Run: headless pygame with SDL's dummy video driver; simulated clock (each Clock.tick advances the game by its frame time, no real sleeping); random seed 0; keys injected as events and as key.get_pressed() state; no mouse input.
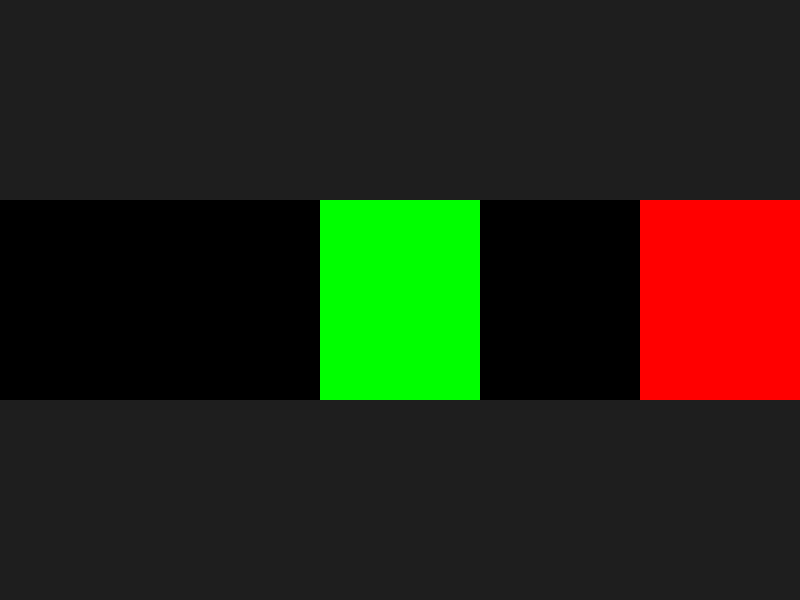
Frame 1 of 4 · flips 1–60 · no input
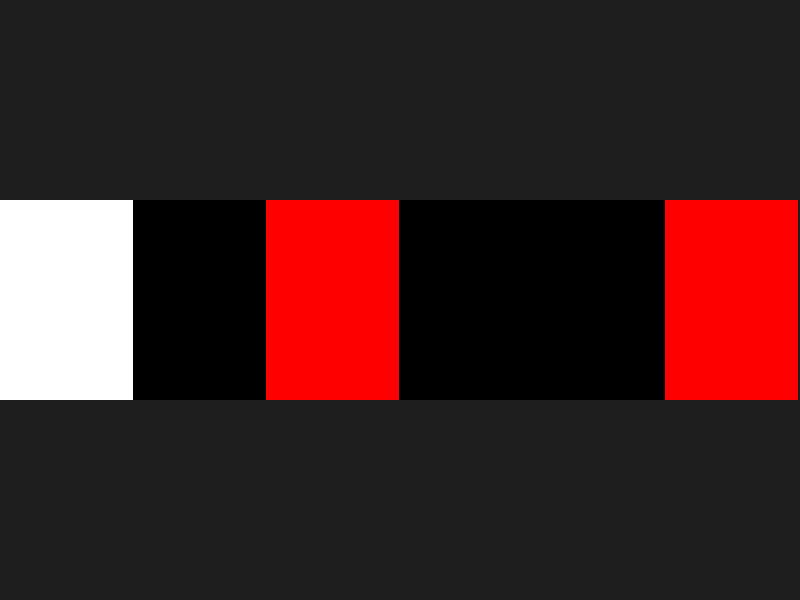
Frame 2 of 4 · flips 61–180 · tapped SPACE, RETURN · held RIGHT (→), D
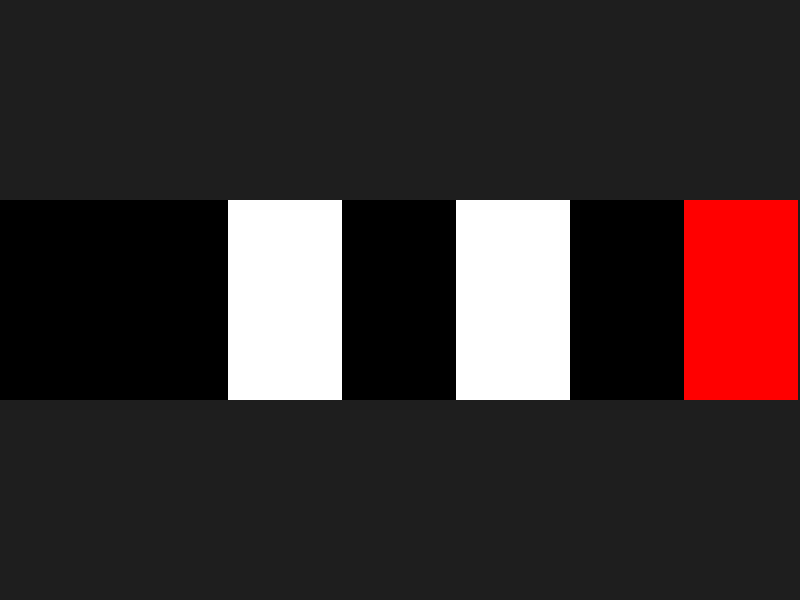
Frame 3 of 4 · flips 181–300 · held DOWN (↓), S
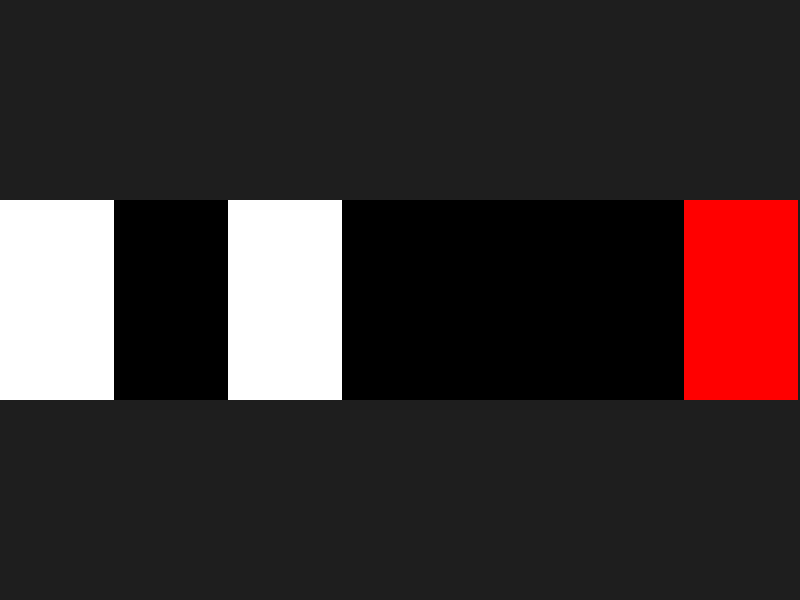
Frame 4 of 4 · flips 301–420 · held LEFT (←), A, UP (↑), W

The pygame program that drew these frames:

import pygame

# Tu paleta maestra de 8 bits
PALETTE_RGB = {
    "blanco": (255, 255, 255),
    "rojo": (255, 0, 0),
    "verde": (0, 255, 0),
    "azul": (0, 0, 255),
    "negro": (0, 0, 0),
    "verde rojo": (128, 128, 0),
    "azul rojo": (128, 0, 128),
    "azul verde": (0, 128, 128),
    "blanco rojo verde rojo": (200, 100, 100)
}

def get_sequence(bits):
    # Tu lógica de lol.py pero devolviendo colores RGB
    # (Adaptación de tu función rules)
    colors = []
    i = 0
    while i < len(bits):
        if bits[i] == '0':
            colors.append(PALETTE_RGB["negro"])
            i += 1
        else:
            start = i
            while i < len(bits) and bits[i] == '1':
                i += 1
            count = i - start
            # Mapeo según tus reglas de lol.py
            keys = {1:"blanco", 2:"rojo", 3:"verde", 4:"azul", 
                    5:"verde rojo", 6:"azul rojo", 7:"azul verde", 8:"blanco rojo verde rojo"}
            colors.append(PALETTE_RGB.get(keys.get(count), (255, 255, 0)))
    return colors

# En el bucle de Pygame:
# 1. Tomas un byte (0-255).
# 2. Sacas su secuencia con get_sequence(bin(byte)[2:].zfill(8)).
# 3. Dibujas cada color de la secuencia en una ráfaga de tiempo o espacio.
# --- INICIALIZACIÓN DE PYGAME ---
pygame.init()
screen = pygame.display.set_mode((800, 600))
pygame.display.set_caption("Visualizador de Transurgencia de Bytes")
clock = pygame.time.Clock()

byte_actual = 0

# --- BUCLE PRINCIPAL ---
running = True
while running:
    for event in pygame.event.get():
        if event.type == pygame.QUIT:
            running = False

    screen.fill((30, 30, 30)) # Fondo oscuro (Lubuntu style)

    # Convertimos el byte actual a bits y obtenemos los colores
    bits = bin(byte_actual)[2:].zfill(8)
    secuencia_colores = get_sequence(bits)

    # Dibujamos la secuencia en pantalla
    for idx, color in enumerate(secuencia_colores):
        rect_width = 800 // len(secuencia_colores)
        pygame.draw.rect(screen, color, (idx * rect_width, 200, rect_width, 200))

    # Ciclo de bytes (0 a 255)
    byte_actual = (byte_actual + 1) % 256

    pygame.display.flip()
    clock.tick(10) # 10 actualizaciones por segundo para que sea visible

pygame.quit()
sys.exit()
